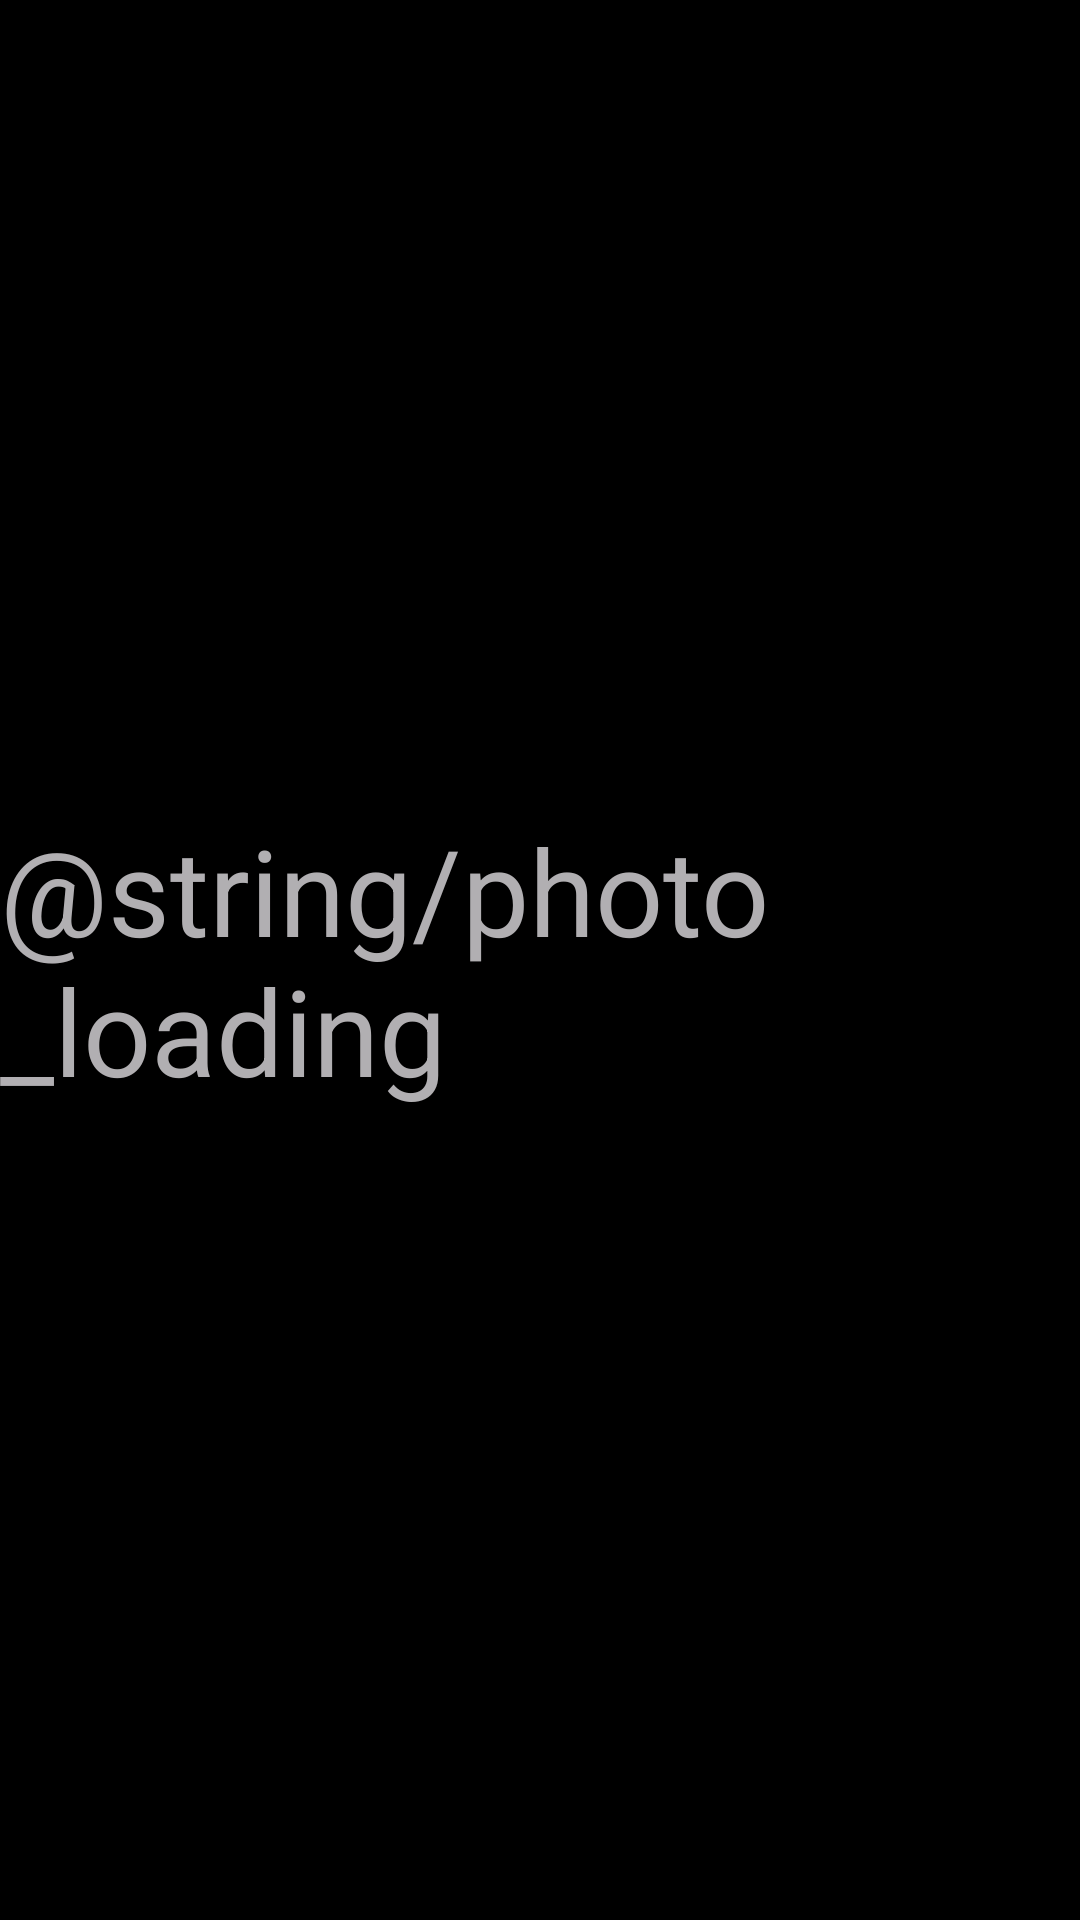

Android layout source for this screen:
<!-- AndroidManifest.xml: fallback theme Theme.MaterialComponents.DayNight.NoActionBar -->
<!-- res/layout/remember_camera_layout.xml -->
<?xml version="1.0" encoding="utf-8"?>
<FrameLayout
    xmlns:android="http://schemas.android.com/apk/res/android"
    android:layout_width="match_parent"
    android:layout_height="match_parent"
    android:background="@color/black"
    android:id="@+id/photoContainer">

    <ImageView
        android:id="@+id/photoResult"
        android:layout_width="268dp"
        android:layout_height="121dp"
        android:layout_gravity="left|bottom" />

    <TextView
        android:id="@+id/cameralabel"
        android:layout_width="144dp"
        android:layout_height="63dp"
        android:layout_gravity="right|top"
        android:layout_marginTop="-10px"
        android:textSize="160px"
        android:gravity="center" />

    <TextView
        android:layout_width="wrap_content"
        android:layout_height="wrap_content"
        android:text="@string/photo_loading"
        android:id="@+id/photo_view_loading_text"
        android:layout_gravity="center"
        android:textIsSelectable="false"
        android:textSize="40dp"
        android:textColor="@color/light_gray" />

</FrameLayout>
<!-- resources referenced by this layout -->
<resources>
  <color name="black">#ff000000</color>
  <color name="light_gray">#b1afb2</color>
</resources>
